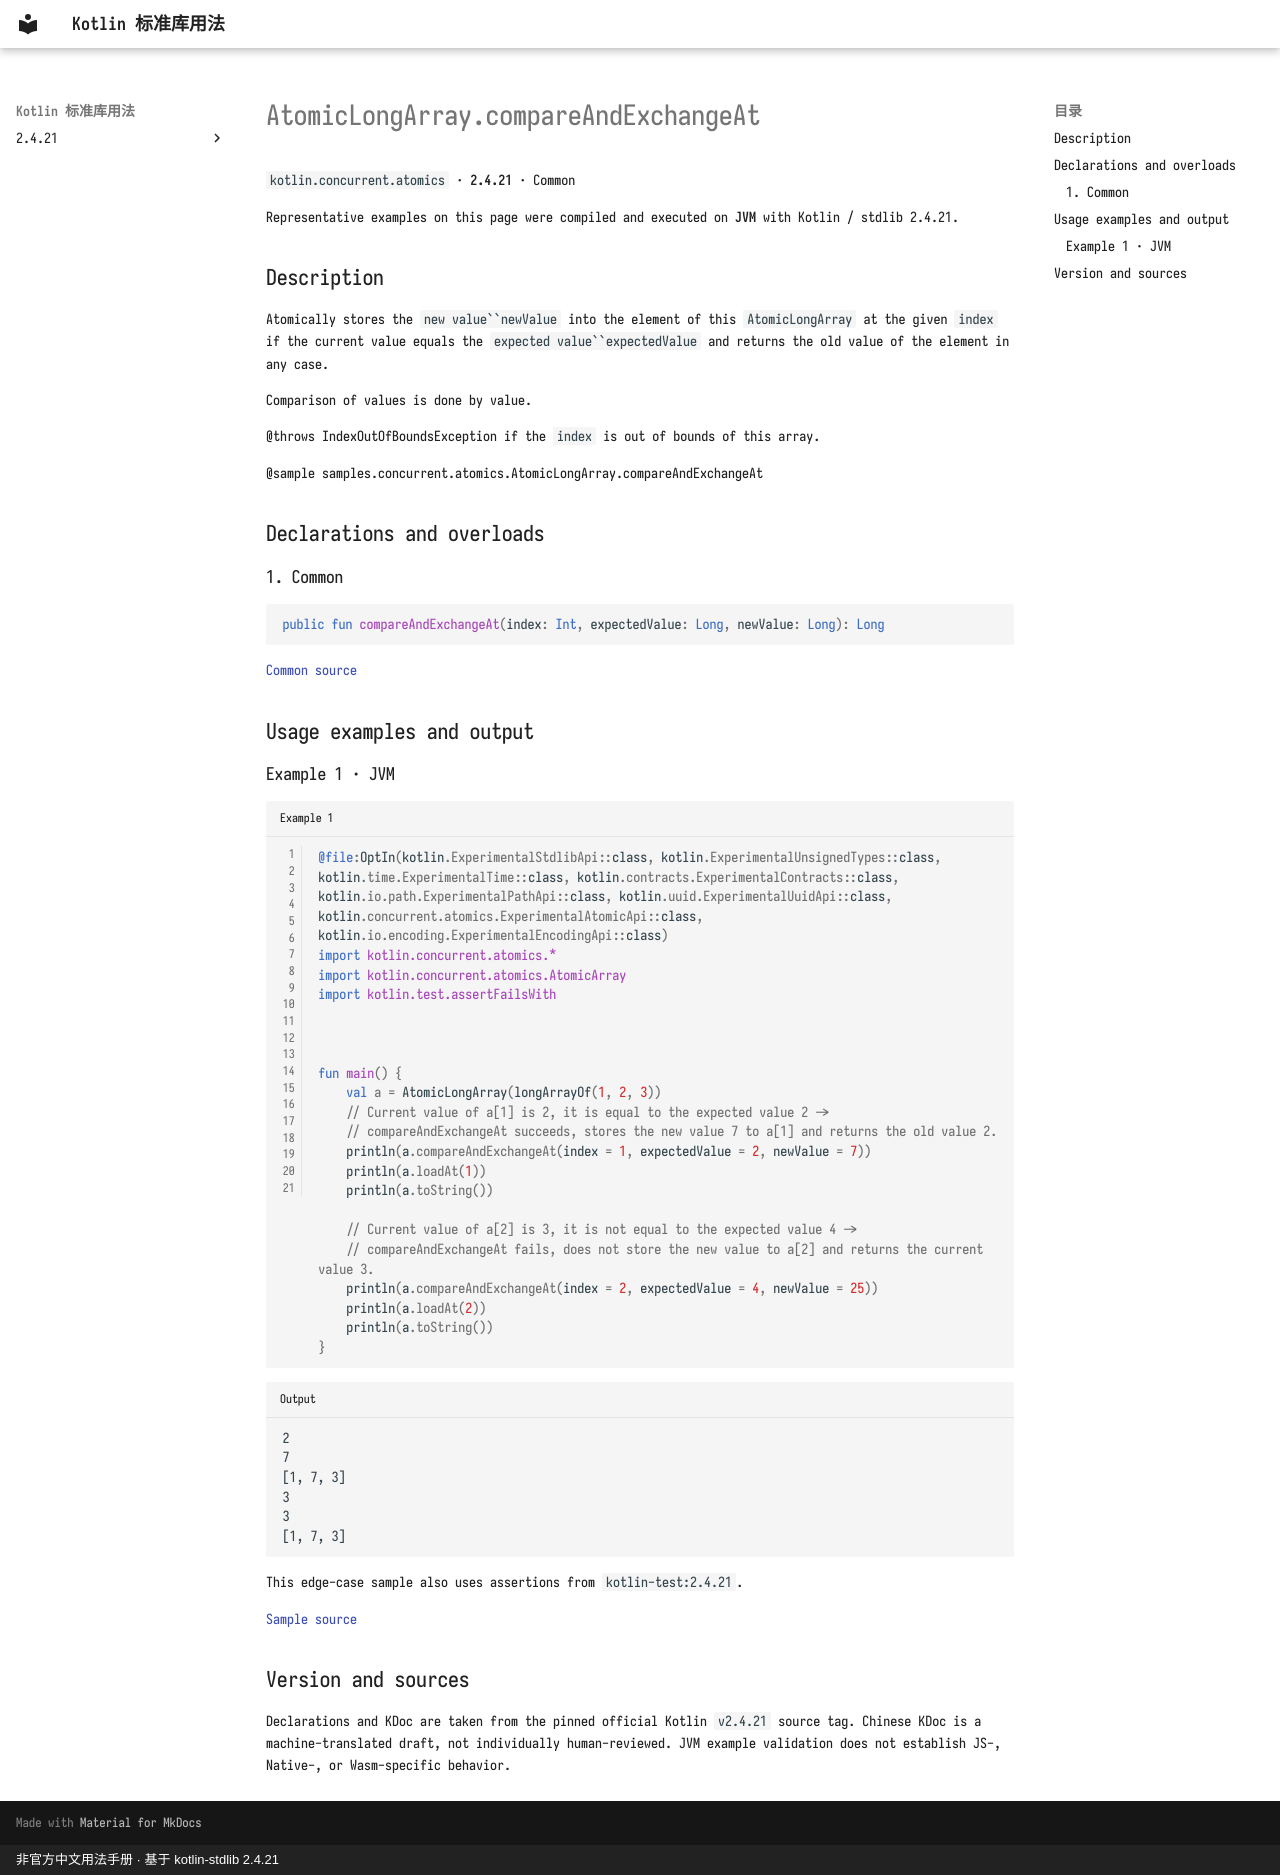

repository: oooooooko/kotlin-stdlib-docs · page: en/api/kotlin.concurrent.atomics/atomiclongarray-compareandexchangeat--0dfa82df/index.html · generator: mkdocs · copyright: 非官方中文用法手册 · 基于 kotlin-stdlib 2.4.21

# AtomicLongArray.compareAndExchangeAt

`kotlin.concurrent.atomics` · **2.4.21** · Common

Representative examples on this page were compiled and executed on **JVM** with Kotlin / stdlib 2.4.21.

## Description

Atomically stores the `new value``newValue` into the element of this `AtomicLongArray` at the given `index`
if the current value equals the `expected value``expectedValue` and returns the old value of the element in any case.

Comparison of values is done by value.

@throws IndexOutOfBoundsException if the `index` is out of bounds of this array.

@sample samples.concurrent.atomics.AtomicLongArray.compareAndExchangeAt

## Declarations and overloads

### 1. Common

```kotlin
public fun compareAndExchangeAt(index: Int, expectedValue: Long, newValue: Long): Long
```

[Common source](https://github.com/JetBrains/kotlin/blob/v2.4.21/libraries/stdlib/src/kotlin/concurrent/atomics/AtomicArrays.common.kt#L367)

## Usage examples and output

### Example 1 · JVM

```kotlin title="Example 1" linenums="1"
@file:OptIn(kotlin.ExperimentalStdlibApi::class, kotlin.ExperimentalUnsignedTypes::class, kotlin.time.ExperimentalTime::class, kotlin.contracts.ExperimentalContracts::class, kotlin.io.path.ExperimentalPathApi::class, kotlin.uuid.ExperimentalUuidApi::class, kotlin.concurrent.atomics.ExperimentalAtomicApi::class, kotlin.io.encoding.ExperimentalEncodingApi::class)
import kotlin.concurrent.atomics.*
import kotlin.concurrent.atomics.AtomicArray
import kotlin.test.assertFailsWith



fun main() {
    val a = AtomicLongArray(longArrayOf(1, 2, 3))
    // Current value of a[1] is 2, it is equal to the expected value 2 ->
    // compareAndExchangeAt succeeds, stores the new value 7 to a[1] and returns the old value 2.
    println(a.compareAndExchangeAt(index = 1, expectedValue = 2, newValue = 7))
    println(a.loadAt(1))
    println(a.toString())

    // Current value of a[2] is 3, it is not equal to the expected value 4 ->
    // compareAndExchangeAt fails, does not store the new value to a[2] and returns the current value 3.
    println(a.compareAndExchangeAt(index = 2, expectedValue = 4, newValue = 25))
    println(a.loadAt(2))
    println(a.toString())
}
```

```text title="Output"
2
7
[1, 7, 3]
3
3
[1, 7, 3]
```

This edge-case sample also uses assertions from `kotlin-test:2.4.21`.

[Sample source](https://github.com/JetBrains/kotlin/blob/v2.4.21/libraries/stdlib/samples/test/samples/concurrent/atomics/atomicArrays.kt#L237)

## Version and sources

Declarations and KDoc are taken from the pinned official Kotlin `v2.4.21` source tag. Chinese KDoc is a machine-translated draft, not individually human-reviewed. JVM example validation does not establish JS-, Native-, or Wasm-specific behavior.
